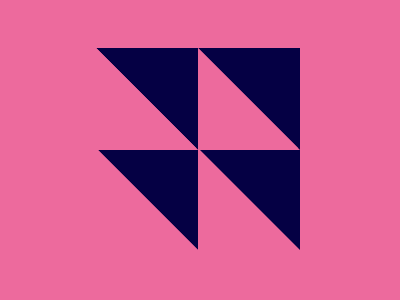

Give the HTML and CSS whose rendering is this image.

<!DOCTYPE html>
<html lang="en">
<head>
  <meta charset="UTF-8">
  <meta name="viewport" content="width=device-width, initial-scale=1.0">
  <title>Document</title>
</head>
<body>
  <div></div>
<div class="t1"></div>
<div class="t2"></div>
<div class="t1 t3"></div>
<div class="t2 t3"></div>
<div class="t1 t5"></div>
<div class="t2 t5"></div>
<div class="t1 t7"></div>
<div class="t2 t3 t5"></div>
<style>
  div {
    position: absolute;
    top:0;
    left:0;
    right: 0;
    bottom: 0;
    background: #ED6A9D;
  }
  .t1{
    z-index: 1;
    background: #ED6A9D;
    top: 48px;
    left: 24%;
    height: 30px;
    padding: 9%;
    width: 30px;
    clip-path: polygon(0% 100%, 100% 100%, 0% 0%);
  }
 .t2{
   top: 48px;
  left: 24%;
    height: 30px;
    padding: 9%;
    width: 30px;
   background: #050044;
  clip-path: polygon(100% 0%, 100% 100%, 0% 0%);
  }
  .t3{
    left: 49.5%;
  }
  .t5{
    top: 148px;
  }
</style>
<!-- 
    MINIFIED CODE

.t1,div{background:#ed6a9d}.t1,.t2{top:48px;left:24%;height:30px;padding:9%;width:30px}div{position:absolute;top:0;left:0;right:0;bottom:0}.t1{z-index:1;clip-path:polygon(0% 100%,100% 100%,0% 0%)}.t2{background:#050044;clip-path:polygon(100% 0%,100% 100%,0% 0%)}.t3{left:49.5%}.t5{top:148px} -->
</body>
</html>